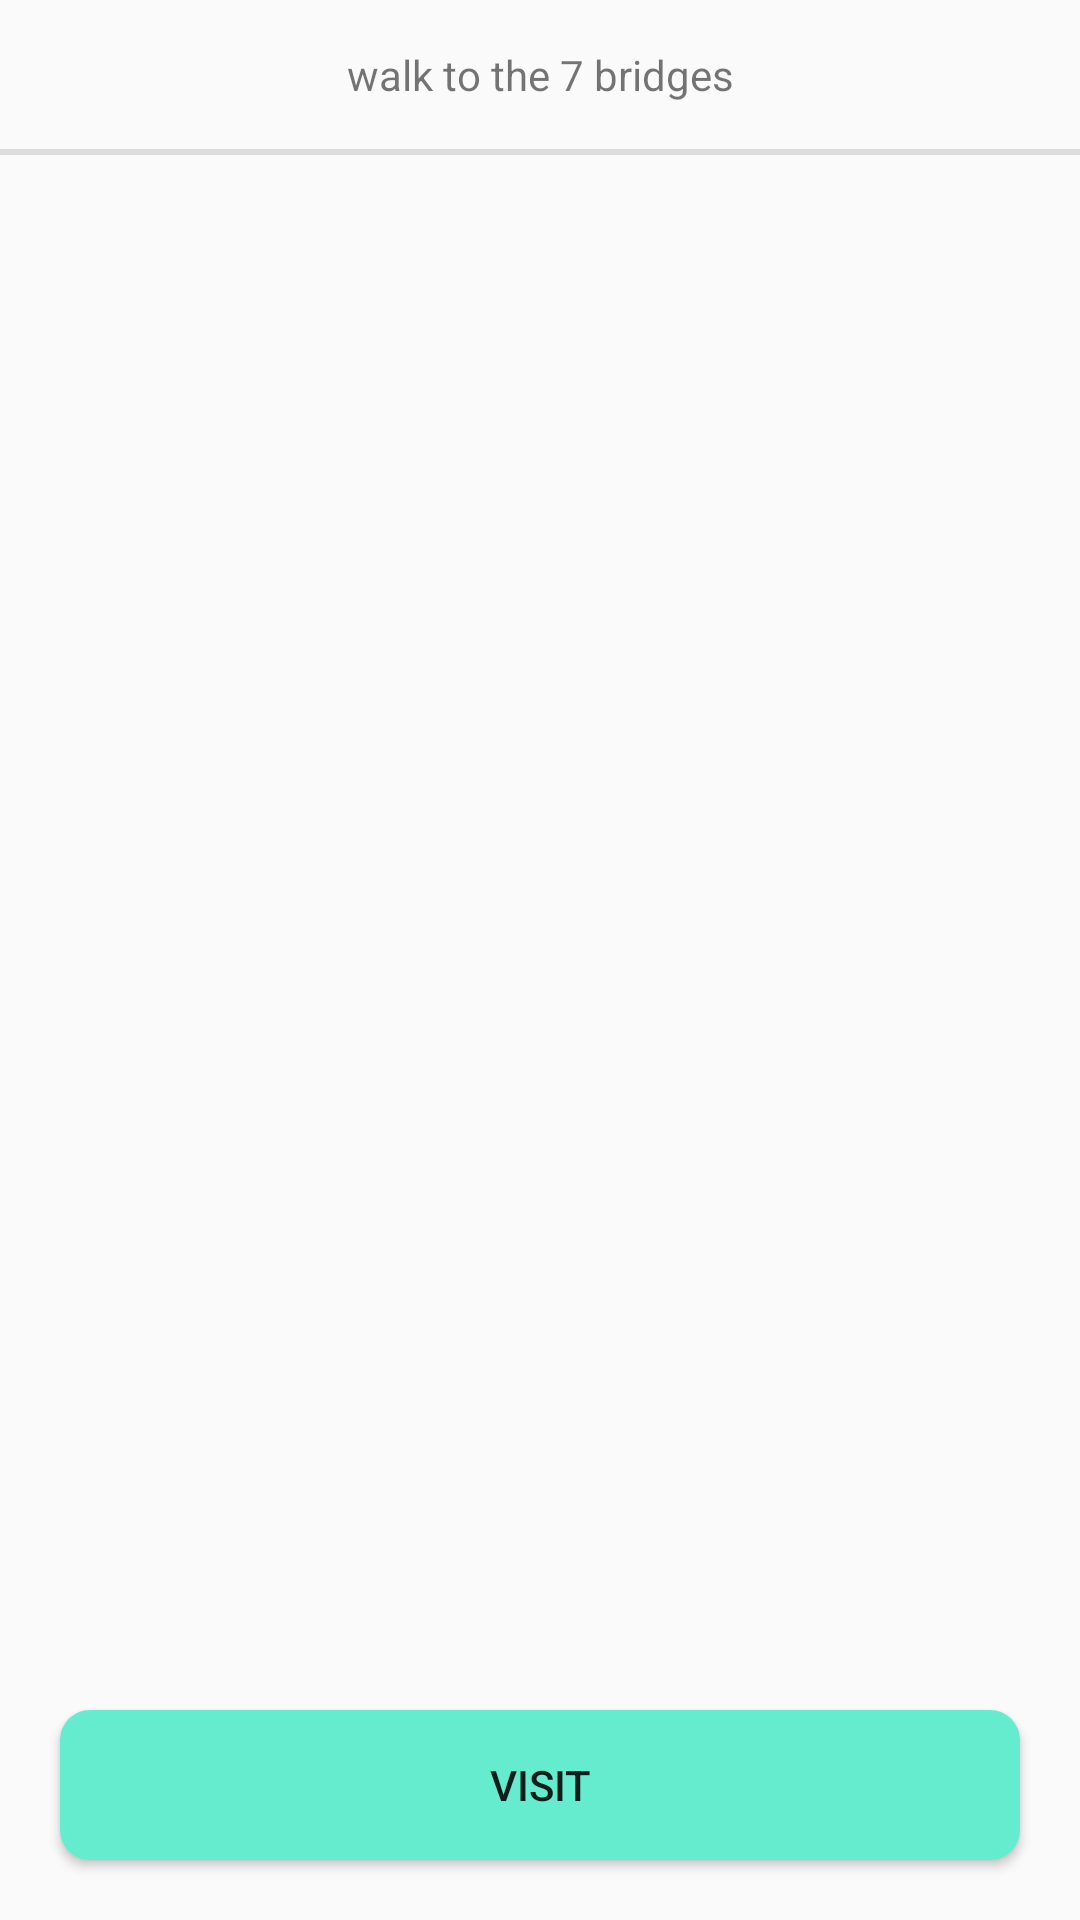

The Android layout XML behind this screen, and the referenced resources:
<!-- AndroidManifest.xml: application theme AppTheme -->
<!-- res/layout/activity_path_photo.xml -->
<?xml version="1.0" encoding="utf-8"?>

<LinearLayout xmlns:android="http://schemas.android.com/apk/res/android"
    xmlns:app="http://schemas.android.com/apk/res-auto"
    xmlns:tools="http://schemas.android.com/tools"
    android:layout_width="match_parent"
    android:layout_height="match_parent"
    android:orientation="vertical"
    tools:context=".view.PathPhotoActivity">

    <TextView
        android:id="@+id/path_title"
        android:layout_width="match_parent"
        android:layout_height="0dp"
        android:layout_weight="1"
        android:gravity="center"
        android:text="walk to the 7 bridges" />

    <View
        android:layout_width="match_parent"
        android:layout_height="2dp"
        android:background="@color/separate_color" />

    <androidx.recyclerview.widget.RecyclerView
        android:id="@+id/path_recycler_view"
        android:layout_width="match_parent"
        android:layout_height="0dp"
        android:layout_weight="10"
        android:gravity="center" />

    <Button
        android:id="@+id/path_visit"
        android:layout_width="match_parent"
        android:layout_height="0dp"
        android:layout_margin="20dp"
        android:layout_weight="1"
        android:background="@drawable/button_circle_shape"
        android:text="Visit" />
</LinearLayout>
<!-- resources referenced by this layout -->
<resources>
  <color name="separate_color">#DCDCDC</color>
  <!-- drawable button_circle_shape (drawable) -->
  <?xml version="1.0" encoding="utf-8"?>
  
  <shape xmlns:android="http://schemas.android.com/apk/res/android">
      
      <solid android:color="#65EBCE" />
      
      
      <corners android:radius="10dp" />
      
      <padding
          android:bottom="10dp"
          android:left="10dp"
          android:right="10dp"
          android:top="10dp" />
  </shape>
  <style name="AppTheme" parent="Theme.AppCompat.Light.DarkActionBar">
          
          <item name="colorPrimary">@color/colorPrimary</item>
          <item name="colorPrimaryDark">@color/colorPrimaryDark</item>
          <item name="colorAccent">@color/colorAccent</item>
      </style>
  <color name="colorPrimary">#008577</color>
  <color name="colorPrimaryDark">#00574B</color>
  <color name="colorAccent">#D81B60</color>
</resources>
